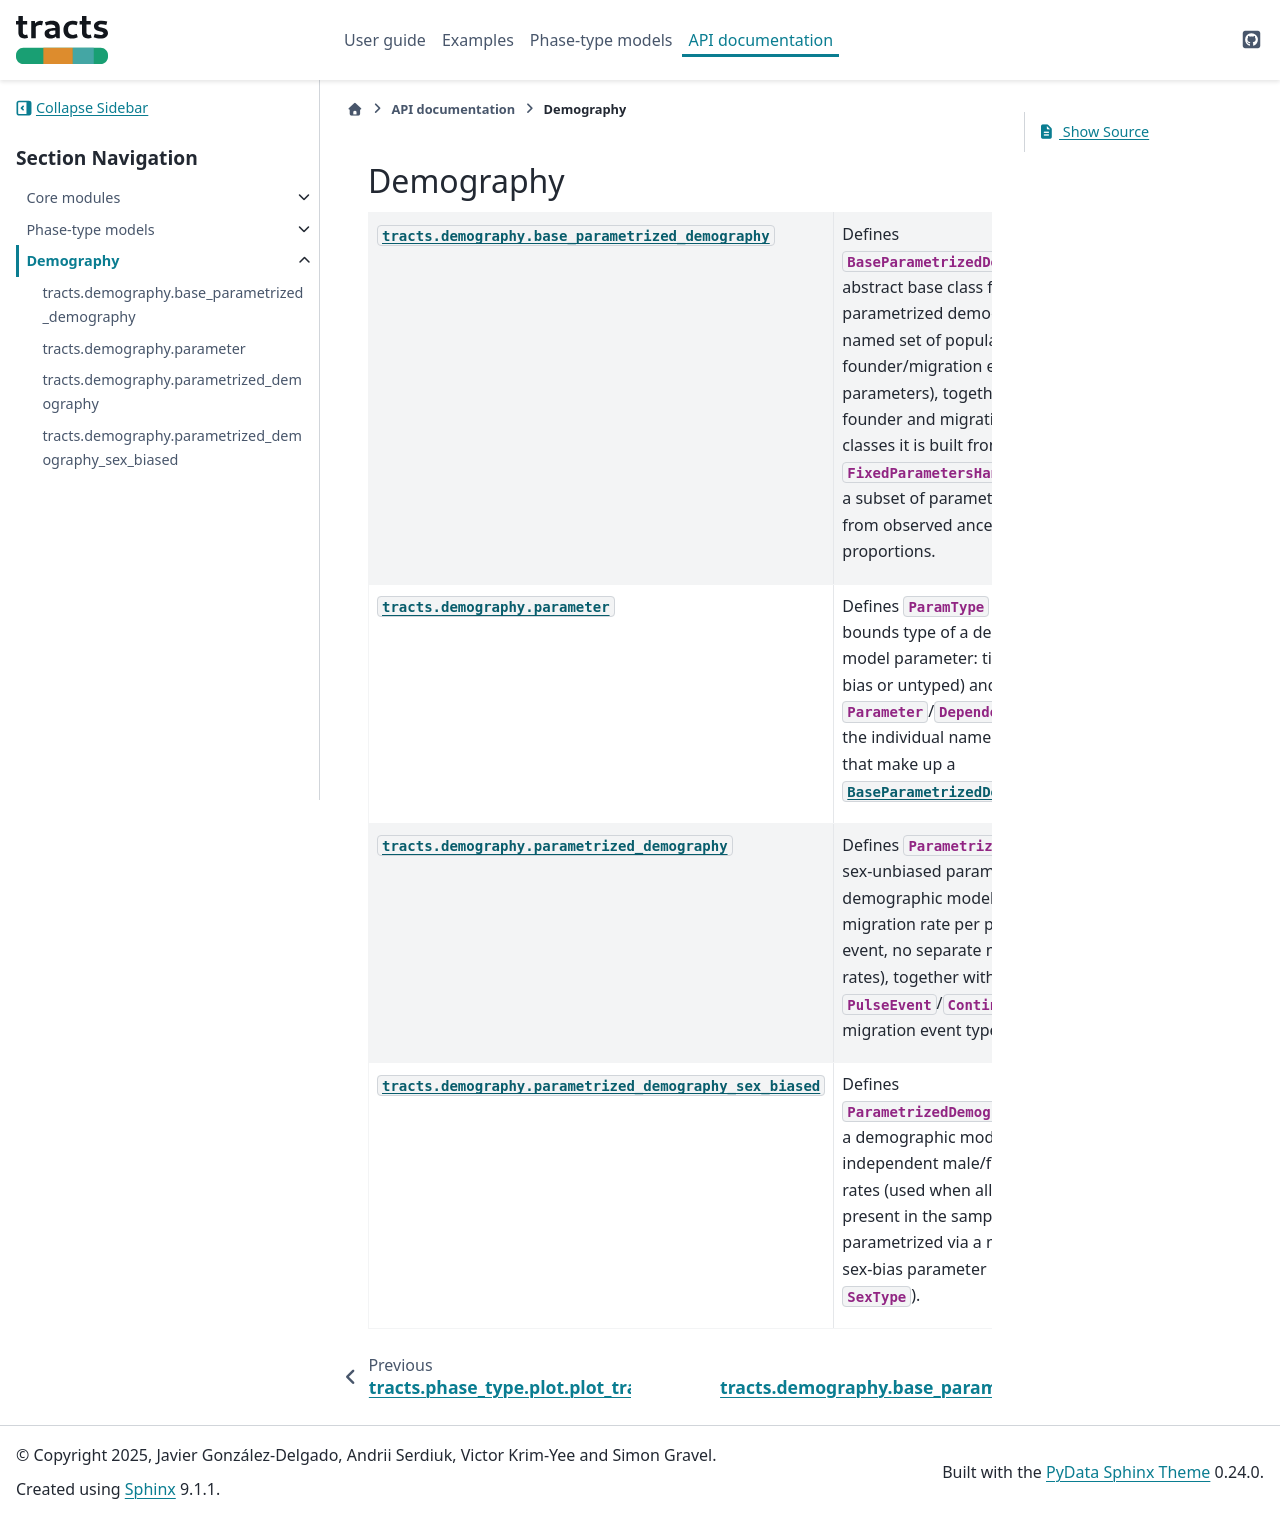

repository: gravelLab/tracts · page: api/demography.html · generator: sphinx

Demography
==========

.. autosummary::
   :toctree: generated/demography
   :recursive:

   tracts.demography.base_parametrized_demography
   tracts.demography.parameter
   tracts.demography.parametrized_demography
   tracts.demography.parametrized_demography_sex_biased
